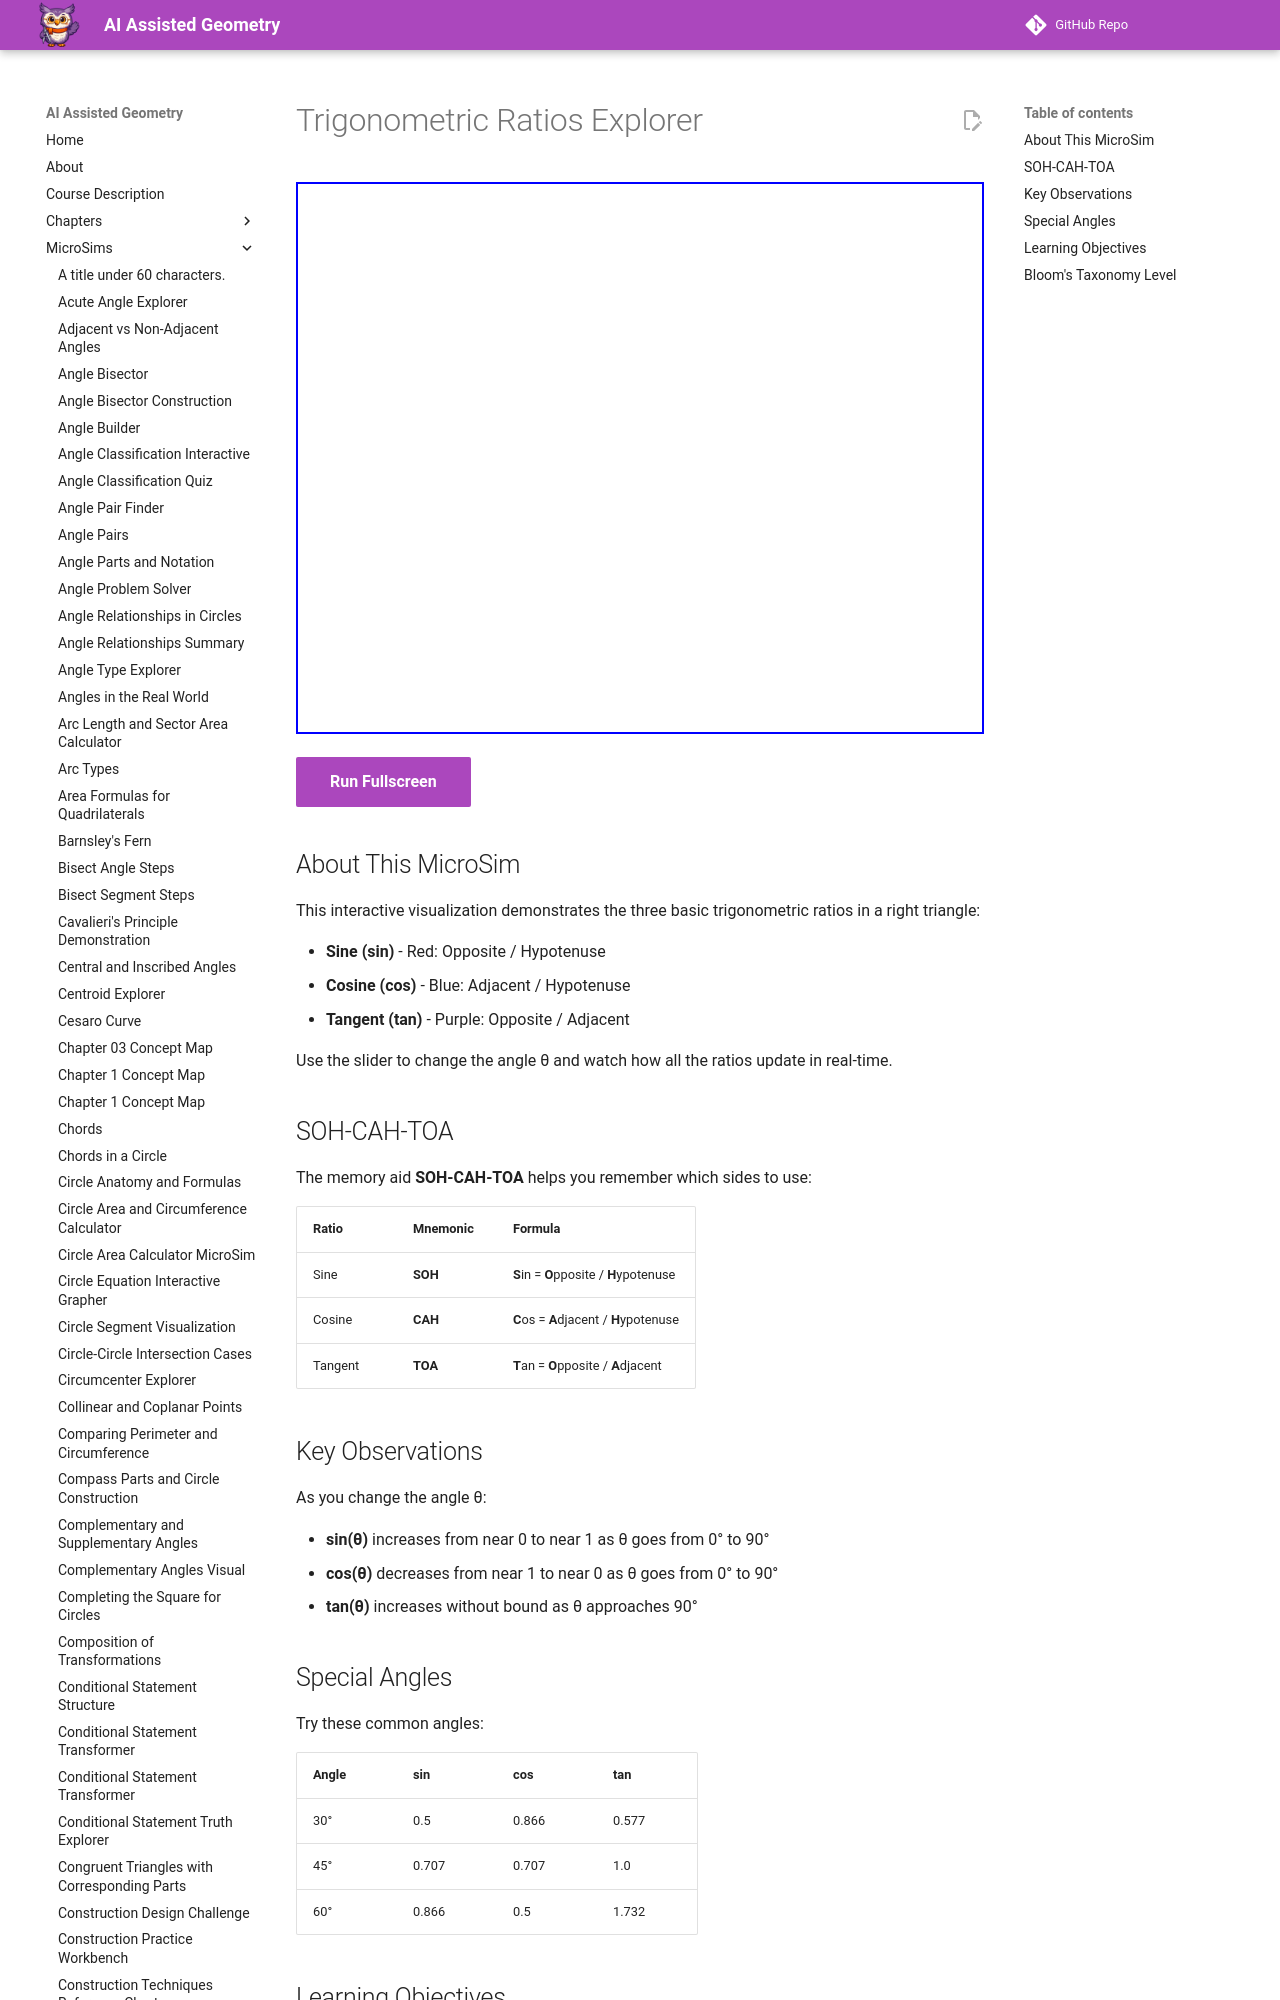

repository: dmccreary/geometry-course · page: sims/trig-ratios-explorer/index.html · generator: mkdocs

---
title: Trigonometric Ratios Explorer
description: Interactive visualization of sine, cosine, and tangent ratios in a right triangle.
image: /sims/trig-ratios-explorer/trig-ratios-explorer.png
og:image: /sims/trig-ratios-explorer/trig-ratios-explorer.png
twitter:image: /sims/trig-ratios-explorer/trig-ratios-explorer.png
social:
   cards: false
---

# Trigonometric Ratios Explorer

<iframe src="main.html" height="552px" width="100%" scrolling="no"></iframe>

[Run Fullscreen](./main.html){ .md-button .md-button--primary }
